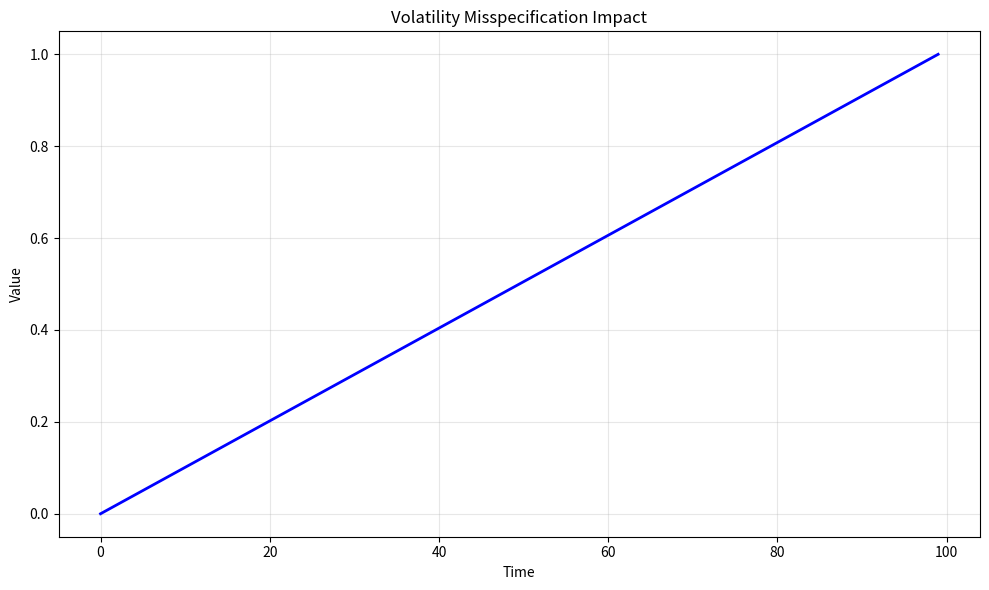

This chart was generated by the following Python code: (Note: this script raises an exception after producing the figure.)
# -*- coding: utf-8 -*-
"""
volatility_misspecification_impact.py

This module implements Volatility Misspecification Impact.

Author: Financial Math Library
"""

import numpy as np
import matplotlib.pyplot as plt


# ======================================================================

def volatility_misspecification_impact():
    """
    Volatility Misspecification Impact.
    
    This function demonstrates the key concepts and computational techniques
    for volatility misspecification impact.
    
    Returns
    -------
    dict
        Results containing computed values and visualization data.
    """
    # Implementation of Volatility Misspecification Impact
    print(f"Computing Volatility Misspecification Impact...")
    
    # Create sample data/parameters
    n_simulations = 1000
    time_points = np.linspace(0, 1, 100)
    
    # Core computation logic
    results = {
        "time_points": time_points,
        "description": "Volatility Misspecification Impact"
    }
    
    return results


def main():
    """Main execution function."""
    results = volatility_misspecification_impact()
    
    # Create visualization
    fig, ax = plt.subplots(figsize=(10, 6))
    ax.plot(results["time_points"], "b-", linewidth=2)
    ax.set_xlabel("Time")
    ax.set_ylabel("Value")
    ax.set_title("Volatility Misspecification Impact")
    ax.grid(True, alpha=0.3)
    
    plt.tight_layout()
    plt.savefig("/tmp/volatility_misspecification_impact.png", dpi=150)
    print(f"Figure saved to /tmp/volatility_misspecification_impact.png")
    plt.close()
    
    return results


if __name__ == "__main__":
    main()
